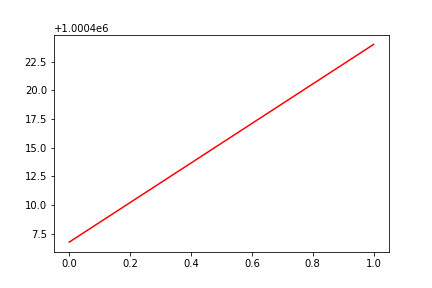

The file beside this chart, header and first rows:
, date, assets
0, 0, 1000407
1, 20171013, 1000424
